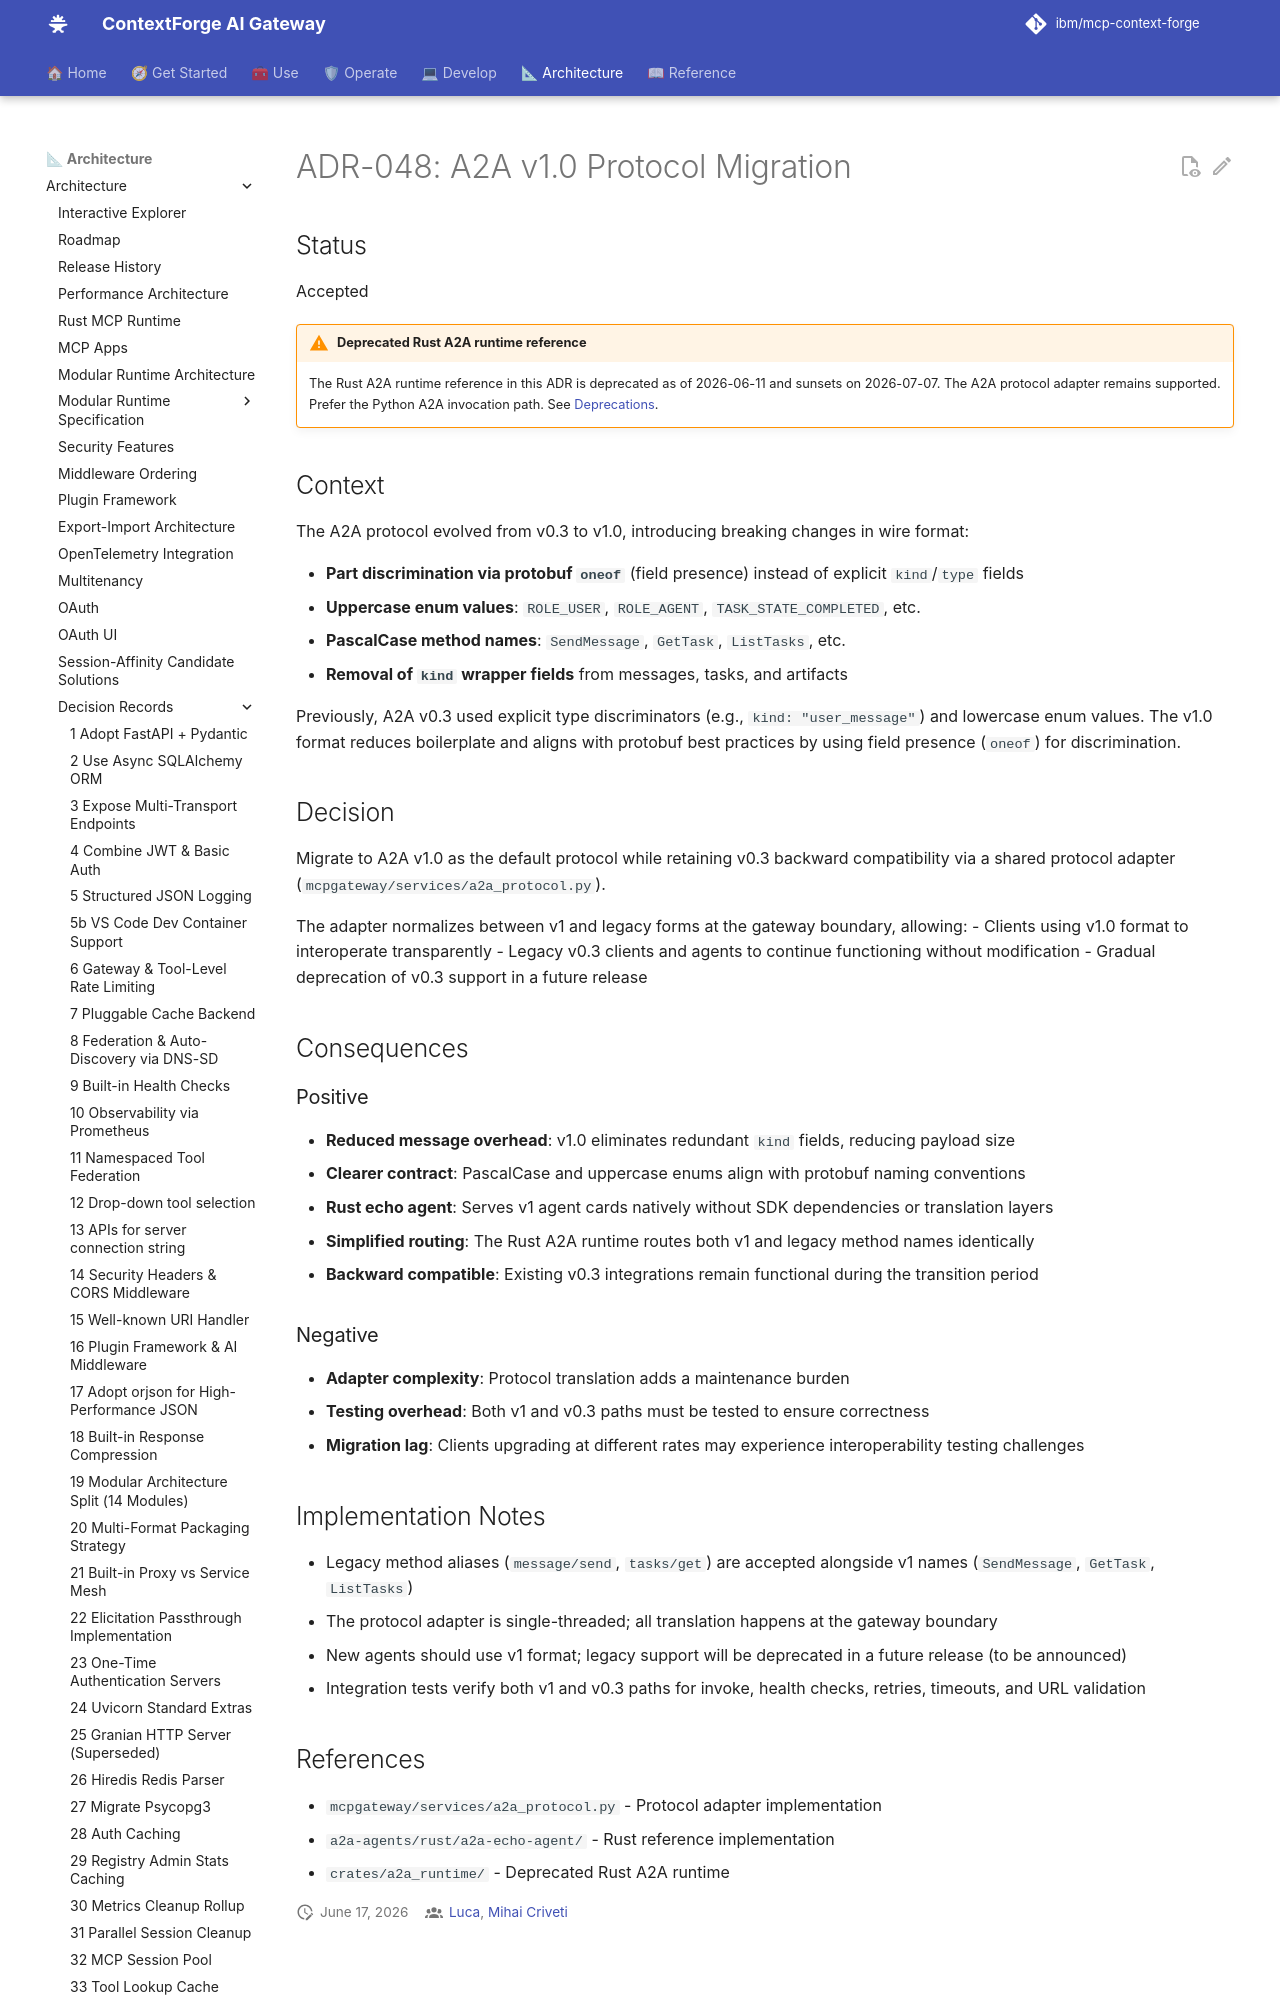

repository: brian-hussey/mcp-context-forge · page: 1.1.x/architecture/adr/048-a2a-v1-protocol-migration/index.html · generator: mkdocs

# ADR-048: A2A v1.0 Protocol Migration

## Status
Accepted

!!! warning "Deprecated Rust A2A runtime reference"
    The Rust A2A runtime reference in this ADR is deprecated as of 2026-06-11
    and sunsets on 2026-07-07. The A2A protocol adapter remains supported.
    Prefer the Python A2A invocation path. See [Deprecations](../../deprecations.md).

## Context
The A2A protocol evolved from v0.3 to v1.0, introducing breaking changes in wire format:

- **Part discrimination via protobuf `oneof`** (field presence) instead of explicit `kind`/`type` fields
- **Uppercase enum values**: `ROLE_USER`, `ROLE_AGENT`, `TASK_STATE_COMPLETED`, etc.
- **PascalCase method names**: `SendMessage`, `GetTask`, `ListTasks`, etc.
- **Removal of `kind` wrapper fields** from messages, tasks, and artifacts

Previously, A2A v0.3 used explicit type discriminators (e.g., `kind: "user_message"`) and lowercase enum values. The v1.0 format reduces boilerplate and aligns with protobuf best practices by using field presence (`oneof`) for discrimination.

## Decision
Migrate to A2A v1.0 as the default protocol while retaining v0.3 backward compatibility via a shared protocol adapter (`mcpgateway/services/a2a_protocol.py`).

The adapter normalizes between v1 and legacy forms at the gateway boundary, allowing:
- Clients using v1.0 format to interoperate transparently
- Legacy v0.3 clients and agents to continue functioning without modification
- Gradual deprecation of v0.3 support in a future release

## Consequences
